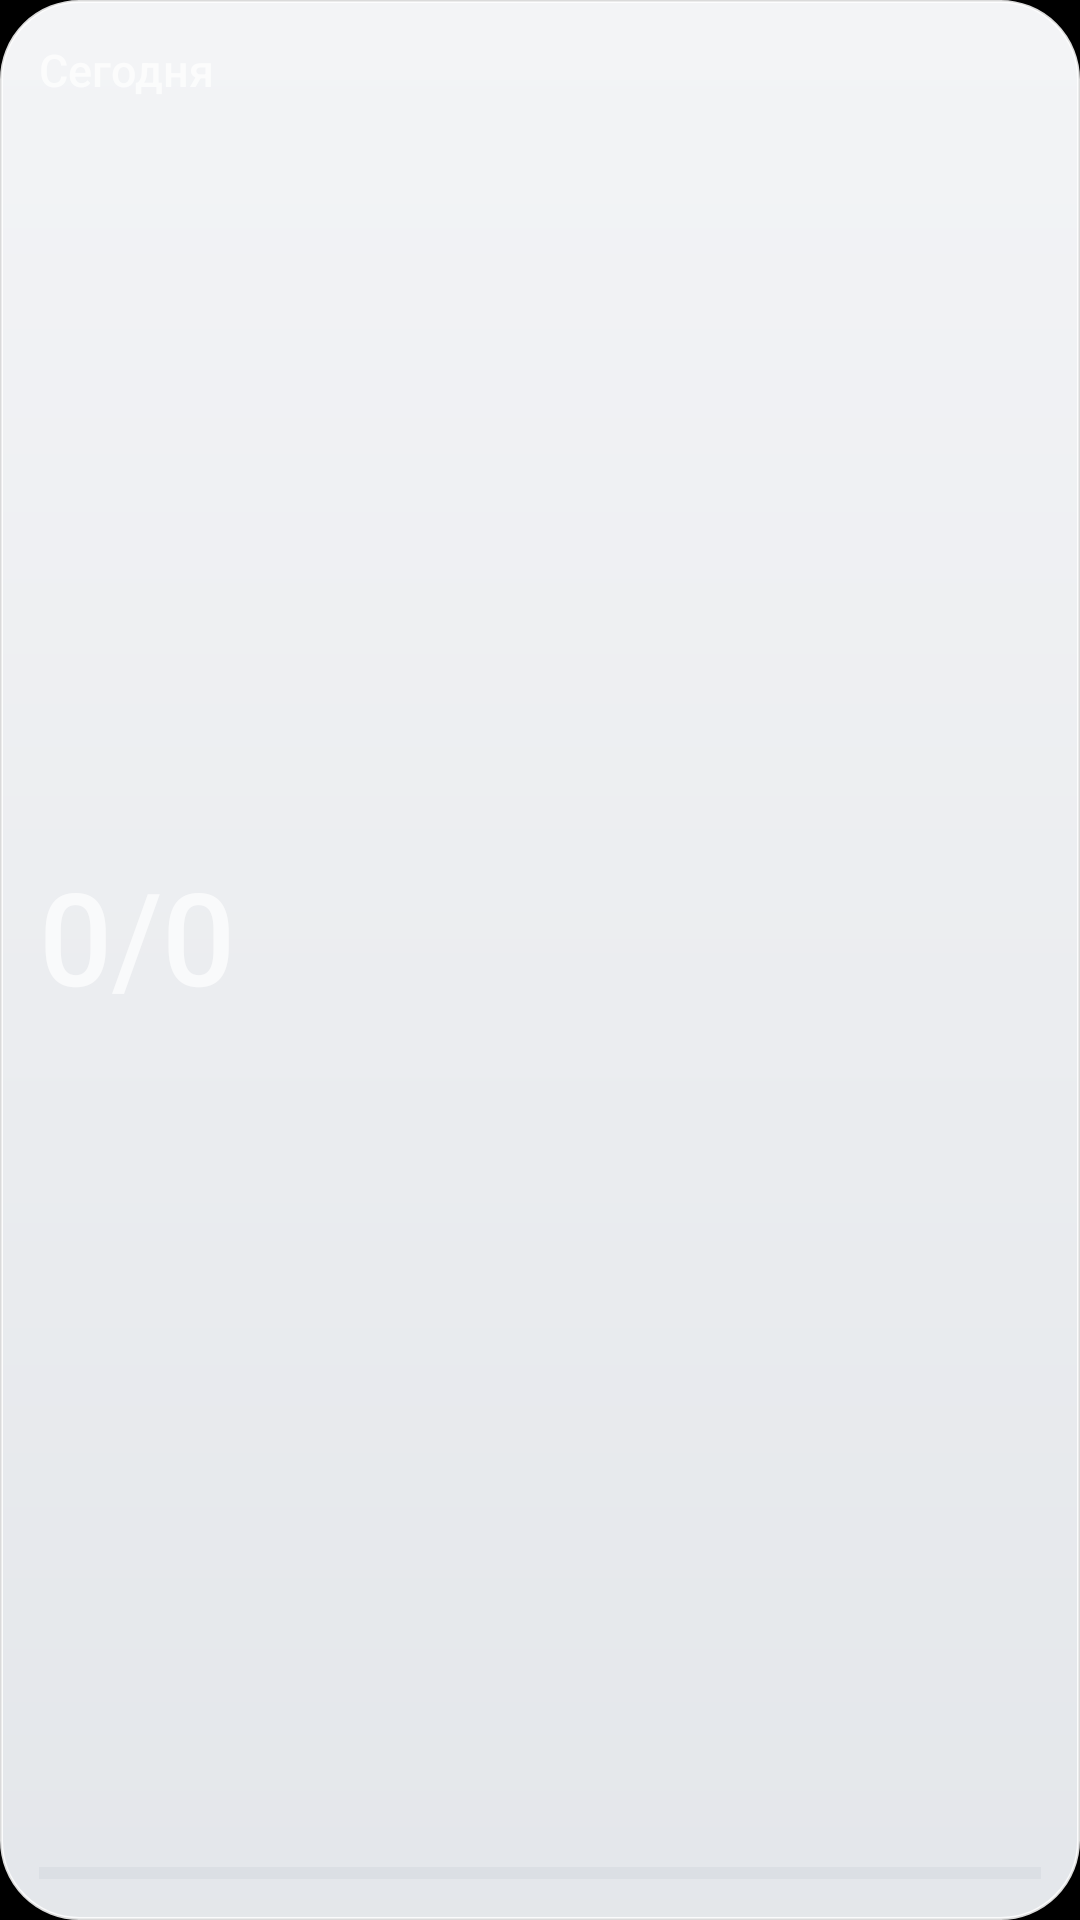

The Android layout XML behind this screen, and the referenced resources:
<!-- AndroidManifest.xml: application theme NavTasksLaunchTheme -->
<!-- res/layout/navtasks_widget_compact_light.xml -->
<?xml version="1.0" encoding="utf-8"?>
<LinearLayout xmlns:android="http://schemas.android.com/apk/res/android"
    android:id="@+id/nav_widget_root"
    android:layout_width="match_parent"
    android:layout_height="match_parent"
    android:orientation="vertical"
    android:gravity="fill"
    android:background="@drawable/navtasks_widget_bg_light"
    android:padding="13dp">

    <LinearLayout
        android:layout_width="match_parent"
        android:layout_height="wrap_content"
        android:orientation="horizontal"
        android:gravity="center_vertical">
        <TextView
            android:id="@+id/nav_widget_title"
            android:layout_width="0dp"
            android:layout_weight="1"
            android:layout_height="wrap_content"
            android:text="Сегодня"
            android:fontFamily="sans-serif-medium"
            android:textSize="15sp"
            android:maxLines="1"
            android:ellipsize="end" />
        <TextView
            android:id="@+id/nav_widget_date"
            android:layout_width="wrap_content"
            android:layout_height="wrap_content"
            android:textSize="12sp"
            android:maxLines="1" />
    </LinearLayout>

    
    <LinearLayout
        android:layout_width="match_parent"
        android:layout_height="0dp"
        android:layout_weight="1"
        android:orientation="vertical" />

    <TextView
        android:id="@+id/nav_widget_progress"
        android:layout_width="match_parent"
        android:layout_height="wrap_content"
        android:text="0/0"
        android:fontFamily="sans-serif-medium"
        android:textSize="43sp"
        android:includeFontPadding="false"
        android:maxLines="1"
        android:ellipsize="end" />

    <TextView
        android:id="@+id/nav_widget_status"
        android:layout_width="match_parent"
        android:layout_height="wrap_content"
        android:layout_marginTop="3dp"
        android:textSize="12sp"
        android:maxLines="1"
        android:ellipsize="end" />

    <LinearLayout
        android:layout_width="match_parent"
        android:layout_height="0dp"
        android:layout_weight="1"
        android:orientation="vertical" />

    <ProgressBar
        android:id="@+id/nav_widget_bar"
        style="?android:attr/progressBarStyleHorizontal"
        android:layout_width="match_parent"
        android:layout_height="5dp"
        android:layout_marginTop="8dp"
        android:progressTint="#007AFF"
        android:progressBackgroundTint="#406F7883" />

    <TextView
        android:id="@+id/nav_widget_secondary"
        android:layout_width="wrap_content"
        android:layout_height="wrap_content"
        android:layout_marginTop="8dp"
        android:paddingStart="8dp"
        android:paddingEnd="8dp"
        android:paddingTop="3dp"
        android:paddingBottom="3dp"
        android:background="@drawable/navtasks_widget_missed_light"
        android:textSize="11sp"
        android:maxLines="1"
        android:visibility="gone" />
</LinearLayout>
<!-- resources referenced by this layout -->
<resources>
  <!-- drawable navtasks_widget_bg_light (drawable) -->
  <?xml version="1.0" encoding="utf-8"?>
  <shape xmlns:android="http://schemas.android.com/apk/res/android" android:shape="rectangle">
      <gradient android:angle="270" android:startColor="#F7FBFCFE" android:endColor="#F1F1F4F8" />
      <corners android:radius="26dp" />
      <stroke android:width="1dp" android:color="#DAFFFFFF" />
  </shape>
  <!-- drawable navtasks_widget_missed_light (drawable) -->
  <?xml version="1.0" encoding="utf-8"?>
  <shape xmlns:android="http://schemas.android.com/apk/res/android" android:shape="rectangle">
      <solid android:color="#FFF7EEEE" />
      <corners android:radius="10dp" />
      <stroke android:width="1dp" android:color="#FFEAD7D5" />
  </shape>
  <style name="NavTasksLaunchTheme" parent="@android:style/Theme.Material.NoActionBar">
          <item name="android:windowBackground">#000000</item>
          <item name="android:windowSplashScreenBackground">#000000</item>
          <item name="android:statusBarColor">#000000</item>
          <item name="android:navigationBarColor">#000000</item>
          <item name="android:windowLightStatusBar">false</item>
          <item name="android:windowLightNavigationBar">false</item>
      </style>
</resources>
